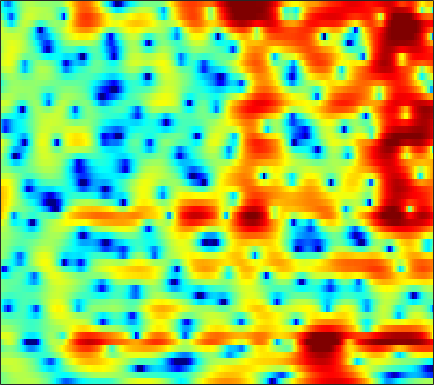

The data file committed next to this chart (first rows):
-0.61111, -0.27465, 0.12616, 0.48885, 0.74164, 1.0332, 1.2805, 1.4401, 1.6257, 1.7755, 1.8867, 1.9387, 1.9609, 1.9252, 1.8575, 1.7127, 1.4863, 1.2567, 0.8803, 0.39832, -0.1989, -0.72803, -1.5542, -2.5454
-0.53, -0.08643, 0.4276, 0.8571, 1.127, 1.422, 1.647, 1.77, 1.873, 1.909, 1.881, 1.819, 1.684, 1.488, 1.304, 1.009, 0.6613, 0.3663, -0.06731, -0.5433, -1.055, -1.457, -2.02, -2.594
1.247, 1.558, 1.908, 2.182, 2.336, 2.472, 2.529, 2.52, 2.434, 2.264, 2.011, 1.764, 1.354, 0.8445, 0.3984, -0.2909, -1.083, -1.742, -2.699, -3.704, -4.687, -5.334, -5.937, -6.114
2.172, 2.366, 2.56, 2.68, 2.722, 2.712, 2.627, 2.517, 2.306, 2.027, 1.678, 1.371, 0.8892, 0.319, -0.1759, -0.9343, -1.834, -2.616, -3.866, -5.394, -7.286, -8.939, -11.11, -11.73
1.059, 1.131, 1.186, 1.186, 1.133, 0.9823, 0.7308, 0.4856, 0.08926, -0.3699, -0.8687, -1.246, -1.736, -2.178, -2.443, -2.72, -2.902, -2.986, -3.031, -2.994, -2.857, -2.676, -2.308, -1.766
-1.49, -0.8733, -0.244, 0.101, 0.15, -0.04506, -0.5578, -1.154, -2.207, -3.536, -5.061, -6.288, -7.8, -8.899, -9.215, -8.865, -7.875, -6.888, -5.456, -4.079, -2.77, -1.863, -0.7665, 0.241
0.1137, 1.389, 2.494, 2.989, 2.987, 2.538, 1.536, 0.4013, -1.693, -4.676, -8.917, -13.5, -23.97, -29.63, -25.35, -30.96, -21.72, -14.53, -8.704, -4.87, -2.177, -0.6777, 0.7355, 1.614
3.338, 3.456, 3.525, 3.401, 3.156, 2.623, 1.847, 1.115, -0.07838, -1.443, -2.884, -3.894, -4.943, -5.565, -5.739, -5.679, -5.17, -4.455, -3.291, -1.994, -0.8118, -0.09173, 0.6069, 0.9274
1.176, 1.179, 1.103, 0.9466, 0.7724, 0.4669, 0.08069, -0.255, -0.7304, -1.214, -1.672, -1.979, -2.291, -2.48, -2.545, -2.504, -2.3, -2.077, -1.682, -1.201, -0.6899, -0.3322, 0.0995, 0.4609
-0.1512, -0.2133, -0.338, -0.4868, -0.5991, -0.7741, -0.9718, -1.122, -1.361, -1.613, -1.877, -2.077, -2.341, -2.565, -2.656, -2.643, -2.473, -2.236, -1.788, -1.215, -0.58, -0.09707, 0.5291, 1.09
-1.253, -1.689, -2.214, -2.531, -2.6, -2.514, -2.291, -2.136, -2.019, -2.067, -2.342, -2.719, -3.454, -4.438, -5.262, -6.229, -6.489, -5.945, -4.432, -2.663, -1.01, 0.07514, 1.307, 2.29
-4.204, -6.451, -10.62, -14.56, -12.58, -8.368, -5.5, -4.06, -2.829, -2.234, -2.179, -2.457, -3.304, -4.836, -6.597, -9.896, -12.59, -10.74, -6.441, -3.021, -0.5216, 0.9322, 2.433, 3.525
-3.477, -4.634, -6.054, -6.796, -6.645, -5.717, -4.542, -3.743, -2.897, -2.338, -2.041, -1.97, -2.038, -2.208, -2.331, -2.382, -2.187, -1.837, -1.094, -0.1793, 0.7896, 1.491, 2.314, 2.967
-1.406, -1.748, -2.135, -2.402, -2.511, -2.524, -2.426, -2.328, -2.193, -2.074, -1.987, -1.943, -1.9, -1.83, -1.737, -1.539, -1.249, -0.9573, -0.4597, 0.09784, 0.695, 1.13, 1.662, 2.105
-0.3174, -0.5568, -0.8399, -1.071, -1.21, -1.363, -1.512, -1.62, -1.788, -2.005, -2.26, -2.462, -2.731, -2.942, -3.005, -2.921, -2.582, -2.166, -1.473, -0.6774, 0.1312, 0.6852, 1.34, 1.883
-0.3269, -0.6348, -0.9247, -1.074, -1.12, -1.153, -1.217, -1.319, -1.565, -1.992, -2.666, -3.366, -4.592, -6.149, -7.417, -8.505, -7.79, -6.25, -3.953, -1.917, -0.2897, 0.6953, 1.732, 2.482
-3.781, -4.642, -4.829, -4.112, -3.374, -2.497, -1.829, -1.54, -1.413, -1.565, -2.058, -2.702, -3.998, -5.965, -7.979, -10.62, -9.361, -6.526, -3.187, -0.6843, 1.109, 2.098, 3.032, 3.579
-9.764, -15.06, -13.44, -8.344, -6.149, -4.363, -3.372, -2.961, -2.622, -2.348, -2.037, -1.802, -1.497, -1.192, -0.9405, -0.4593, 0.2614, 0.938, 1.861, 2.735, 3.41, 3.749, 3.899, 3.702
-1.263, -1.99, -2.68, -3.174, -3.542, -4.303, -5.58, -6.88, -8.643, -8.892, -6.855, -4.891, -2.586, -0.7521, 0.3709, 1.604, 2.59, 3.174, 3.807, 4.212, 4.363, 4.29, 3.879, 3.075
0.9484, 0.4735, -0.2839, -1.203, -2.049, -3.499, -5.444, -7.266, -9.938, -10.68, -8.083, -5.772, -3.157, -1.144, 0.04997, 1.329, 2.295, 2.83, 3.36, 3.648, 3.694, 3.543, 3.121, 2.395
0.8848, 0.6112, 0.1476, -0.4068, -0.8957, -1.569, -2.231, -2.684, -3.054, -3.094, -2.779, -2.33, -1.593, -0.7932, -0.2041, 0.5159, 1.121, 1.516, 1.906, 2.142, 2.224, 2.176, 1.975, 1.596
0.835, 0.713, 0.4808, 0.1657, -0.09913, -0.4717, -0.8359, -1.081, -1.332, -1.475, -1.505, -1.438, -1.26, -0.9938, -0.7469, -0.388, -0.004229, 0.2939, 0.6388, 0.9327, 1.159, 1.269, 1.304, 1.23
1.267, 1.188, 0.9681, 0.6451, 0.3616, -0.05183, -0.4805, -0.7781, -1.173, -1.538, -1.852, -2.063, -2.26, -2.34, -2.294, -2.053, -1.619, -1.237, -0.6561, -0.06317, 0.4666, 0.8009, 1.138, 1.37
2.104, 1.909, 1.433, 0.7961, 0.2473, -0.4838, -1.127, -1.559, -2.076, -2.632, -3.335, -4.013, -5.103, -6.187, -6.694, -6.469, -5.282, -4.106, -2.541, -1.217, -0.1639, 0.4612, 1.157, 1.672
3.641, 3.13, 1.951, 0.1707, -1.476, -3.732, -5.053, -5.019, -4.276, -3.859, -4.148, -4.941, -7.135, -11.38, -17.71, -17.75, -9.639, -6.338, -3.489, -1.718, -0.4975, 0.1485, 0.8254, 1.322
6.236, 5.5, 3.902, 1.355, -1.342, -6.365, -9.646, -7.237, -3.98, -2.234, -1.589, -1.596, -2.048, -2.73, -3.149, -3.272, -2.894, -2.49, -1.953, -1.69, -1.65, -1.748, -2.087, -2.452
6.947, 6.353, 5.291, 4.044, 3.042, 1.789, 0.8335, 0.3943, 0.1005, -0.09797, -0.3427, -0.6171, -1.05, -1.581, -2.016, -2.645, -3.313, -3.866, -4.88, -6.036, -7.588, -8.964, -11.14, -13.85
7.003, 6.508, 5.742, 4.88, 4.182, 3.227, 2.271, 1.574, 0.6536, -0.2519, -1.132, -1.771, -2.616, -3.431, -4.047, -4.915, -5.973, -6.927, -8.551, -10.82, -14.04, -17.34, -22.47, -24.04
7.165, 6.734, 6.071, 5.269, 4.594, 3.574, 2.431, 1.459, 0.06078, -1.486, -3.089, -4.241, -5.576, -6.459, -6.827, -7.097, -7.44, -7.872, -8.733, -10.16, -12.03, -13.68, -15.68, -15.82
6.779, 6.489, 5.968, 5.288, 4.66, 3.633, 2.347, 1.186, -0.6993, -3.1, -6.289, -9.497, -15.14, -16.45, -13.08, -9.725, -7.739, -6.854, -6.258, -6.051, -6.116, -6.251, -6.299, -6.179
4.923, 4.912, 4.712, 4.312, 3.865, 3.077, 2.052, 1.134, -0.3791, -2.188, -4.353, -6.095, -8.113, -8.598, -7.805, -6.211, -4.775, -3.889, -3.036, -2.433, -2.061, -1.867, -1.695, -1.59
1.933, 2.238, 2.373, 2.23, 1.982, 1.512, 0.9285, 0.422, -0.2774, -0.9865, -1.64, -2.049, -2.378, -2.422, -2.263, -1.862, -1.34, -0.953, -0.4521, -0.06444, 0.2355, 0.3922, 0.4814, 0.466
0.06664, 0.2658, 0.2244, -0.09116, -0.421, -0.916, -1.373, -1.654, -1.838, -1.869, -1.737, -1.565, -1.232, -0.8346, -0.5005, -0.04393, 0.4346, 0.7531, 1.142, 1.43, 1.631, 1.709, 1.712, 1.599
0.1231, -0.3144, -1.224, -2.433, -3.52, -5.042, -6.245, -6.577, -6.211, -5.171, -3.958, -3.058, -1.954, -0.9618, -0.2867, 0.5068, 1.183, 1.621, 2.067, 2.396, 2.579, 2.618, 2.576, 2.402
1.197, 0.1808, -1.556, -3.905, -6.257, -10.83, -19.94, -29.7, -14.45, -9.613, -6.727, -5.101, -3.334, -1.821, -0.8279, 0.3514, 1.301, 1.888, 2.467, 2.832, 2.971, 2.951, 2.764, 2.455
2.964, 1.862, 0.1825, -1.751, -3.382, -5.609, -7.578, -8.445, -8.808, -8.432, -7.621, -6.746, -5.137, -3.229, -1.799, -0.08929, 1.316, 2.109, 2.857, 3.189, 3.151, 2.879, 2.185, 1.213
3.903, 2.912, 1.557, 0.181, -0.8667, -2.279, -3.741, -4.959, -6.958, -9.839, -14.84, -18.32, -11.57, -5.959, -3.071, -0.2801, 1.68, 2.711, 3.596, 3.941, 3.741, 3.181, 1.829, -0.5485
0.2587, -0.8317, -2.001, -2.83, -3.227, -3.682, -4.227, -4.771, -5.729, -6.902, -7.902, -7.913, -6.435, -4.054, -2.289, -0.2648, 1.317, 2.211, 3.015, 3.426, 3.407, 3.116, 2.355, 1.245
-7.581, -10.73, -13.3, -11.19, -9.225, -7.363, -6.236, -5.69, -5.198, -4.826, -4.373, -3.912, -3.076, -2.049, -1.205, -0.1192, 0.8663, 1.497, 2.142, 2.561, 2.765, 2.8, 2.689, 2.486
-7.773, -10.08, -11.74, -10.54, -8.994, -7.363, -6.268, -5.679, -5.129, -4.596, -3.992, -3.443, -2.59, -1.667, -0.9665, -0.05378, 0.753, 1.274, 1.846, 2.255, 2.536, 2.67, 2.773, 2.798
-2.11, -2.672, -3.26, -3.642, -3.854, -4.165, -4.608, -5.053, -5.712, -6.142, -5.891, -5.179, -3.78, -2.289, -1.268, -0.1112, 0.7656, 1.248, 1.728, 2.015, 2.209, 2.301, 2.422, 2.531
1.698, 1.49, 1.09, 0.5302, -0.06084, -1.117, -2.676, -4.37, -7.847, -14.77, -19.87, -11.19, -5.756, -2.647, -1.095, 0.2521, 1.026, 1.281, 1.253, 0.9591, 0.5295, 0.2942, 0.2756, 0.6852
2.779, 2.819, 2.702, 2.377, 1.986, 1.228, 0.1703, -0.8073, -2.248, -3.48, -3.741, -3.138, -1.798, -0.5047, 0.2255, 0.7973, 0.8526, 0.5321, -0.4994, -2.358, -5.427, -8.651, -10.83, -6.596
0.7946, 1.162, 1.502, 1.658, 1.664, 1.521, 1.252, 0.9891, 0.6574, 0.4068, 0.3181, 0.3532, 0.501, 0.6672, 0.7257, 0.6453, 0.269, -0.2522, -1.307, -2.896, -4.957, -6.477, -7.173, -5.629
-1.956, -1.112, -0.2266, 0.399, 0.7086, 0.9602, 1.063, 1.07, 1.014, 0.9507, 0.8932, 0.8668, 0.8368, 0.7935, 0.7352, 0.5807, 0.3241, 0.04474, -0.42, -0.9521, -1.466, -1.746, -1.893, -1.744
-3.257, -2.057, -0.869, -0.04702, 0.3635, 0.698, 0.8263, 0.8328, 0.7499, 0.6253, 0.5113, 0.462, 0.4511, 0.4894, 0.5357, 0.583, 0.5994, 0.5787, 0.479, 0.3377, 0.1697, 0.02733, -0.1425, -0.299
-1.594, -0.642, 0.3117, 0.9135, 1.169, 1.229, 1.012, 0.692, 0.1408, -0.4726, -0.9458, -1.112, -1.006, -0.6033, -0.2108, 0.3265, 0.7653, 1.011, 1.212, 1.265, 1.194, 1.061, 0.7845, 0.4001
1.353, 1.969, 2.569, 2.854, 2.835, 2.463, 1.651, 0.6941, -1.113, -3.6, -6.453, -7.583, -6.119, -3.546, -1.931, -0.3378, 0.7219, 1.236, 1.66, 1.806, 1.73, 1.564, 1.172, 0.588
2.736, 3.292, 3.807, 4.007, 3.908, 3.449, 2.523, 1.449, -0.6027, -3.482, -7.147, -8.876, -6.883, -3.894, -2.229, -0.7419, 0.1417, 0.4871, 0.6538, 0.5747, 0.3133, 0.05732, -0.366, -0.8849
1.963, 2.733, 3.455, 3.858, 3.954, 3.786, 3.307, 2.782, 1.883, 0.8644, -0.03878, -0.515, -0.826, -0.8731, -0.8631, -0.9453, -1.236, -1.625, -2.4, -3.322, -4.215, -4.762, -5.049, -4.915
1.107, 2.082, 3.008, 3.573, 3.81, 3.877, 3.72, 3.482, 3.042, 2.471, 1.834, 1.345, 0.6465, -0.1064, -0.743, -1.734, -2.989, -4.143, -6.132, -8.898, -12.96, -16.9, -16.78, -11.8
1.639, 2.273, 2.901, 3.297, 3.455, 3.537, 3.469, 3.31, 2.978, 2.529, 1.926, 1.363, 0.4714, -0.6005, -1.533, -2.949, -4.551, -5.878, -7.687, -9.646, -11.67, -12.77, -12.38, -10.1
2.601, 2.679, 2.723, 2.732, 2.715, 2.691, 2.639, 2.567, 2.383, 2.073, 1.571, 1.024, 0.06459, -1.238, -2.446, -4.398, -6.632, -8.284, -9.862, -10.26, -9.54, -8.683, -7.314, -5.827
2.836, 2.367, 1.722, 1.153, 0.8858, 0.7544, 0.9272, 1.2, 1.574, 1.762, 1.695, 1.433, 0.7098, -0.4998, -1.802, -4.232, -7.905, -12.36, -27.76, -15.87, -9.543, -6.936, -4.573, -2.855
1.644, 0.525, -1.399, -3.857, -5.641, -6.122, -4.005, -2.156, -0.1198, 1.279, 2.103, 2.397, 2.354, 1.88, 1.243, 0.07755, -1.301, -2.295, -3.125, -3.027, -2.188, -1.378, -0.4325, 0.2491
-0.8745, -2.03, -4.214, -7.404, -10.34, -11.27, -7.237, -4.46, -1.698, 0.2877, 1.608, 2.241, 2.751, 2.912, 2.858, 2.615, 2.273, 2.043, 1.761, 1.64, 1.617, 1.631, 1.585, 1.334
-2.953, -3.725, -4.828, -5.612, -5.81, -5.383, -4.268, -3.15, -1.638, -0.3016, 0.7712, 1.379, 1.944, 2.252, 2.355, 2.36, 2.256, 2.139, 1.996, 1.861, 1.714, 1.556, 1.296, 0.9244
-3.775, -5.547, -8.286, -9.944, -9.236, -6.767, -4.347, -2.844, -1.22, -0.006921, 0.8583, 1.315, 1.647, 1.741, 1.683, 1.506, 1.286, 1.114, 0.9714, 0.8582, 0.7906, 0.7381, 0.6328, 0.4958
